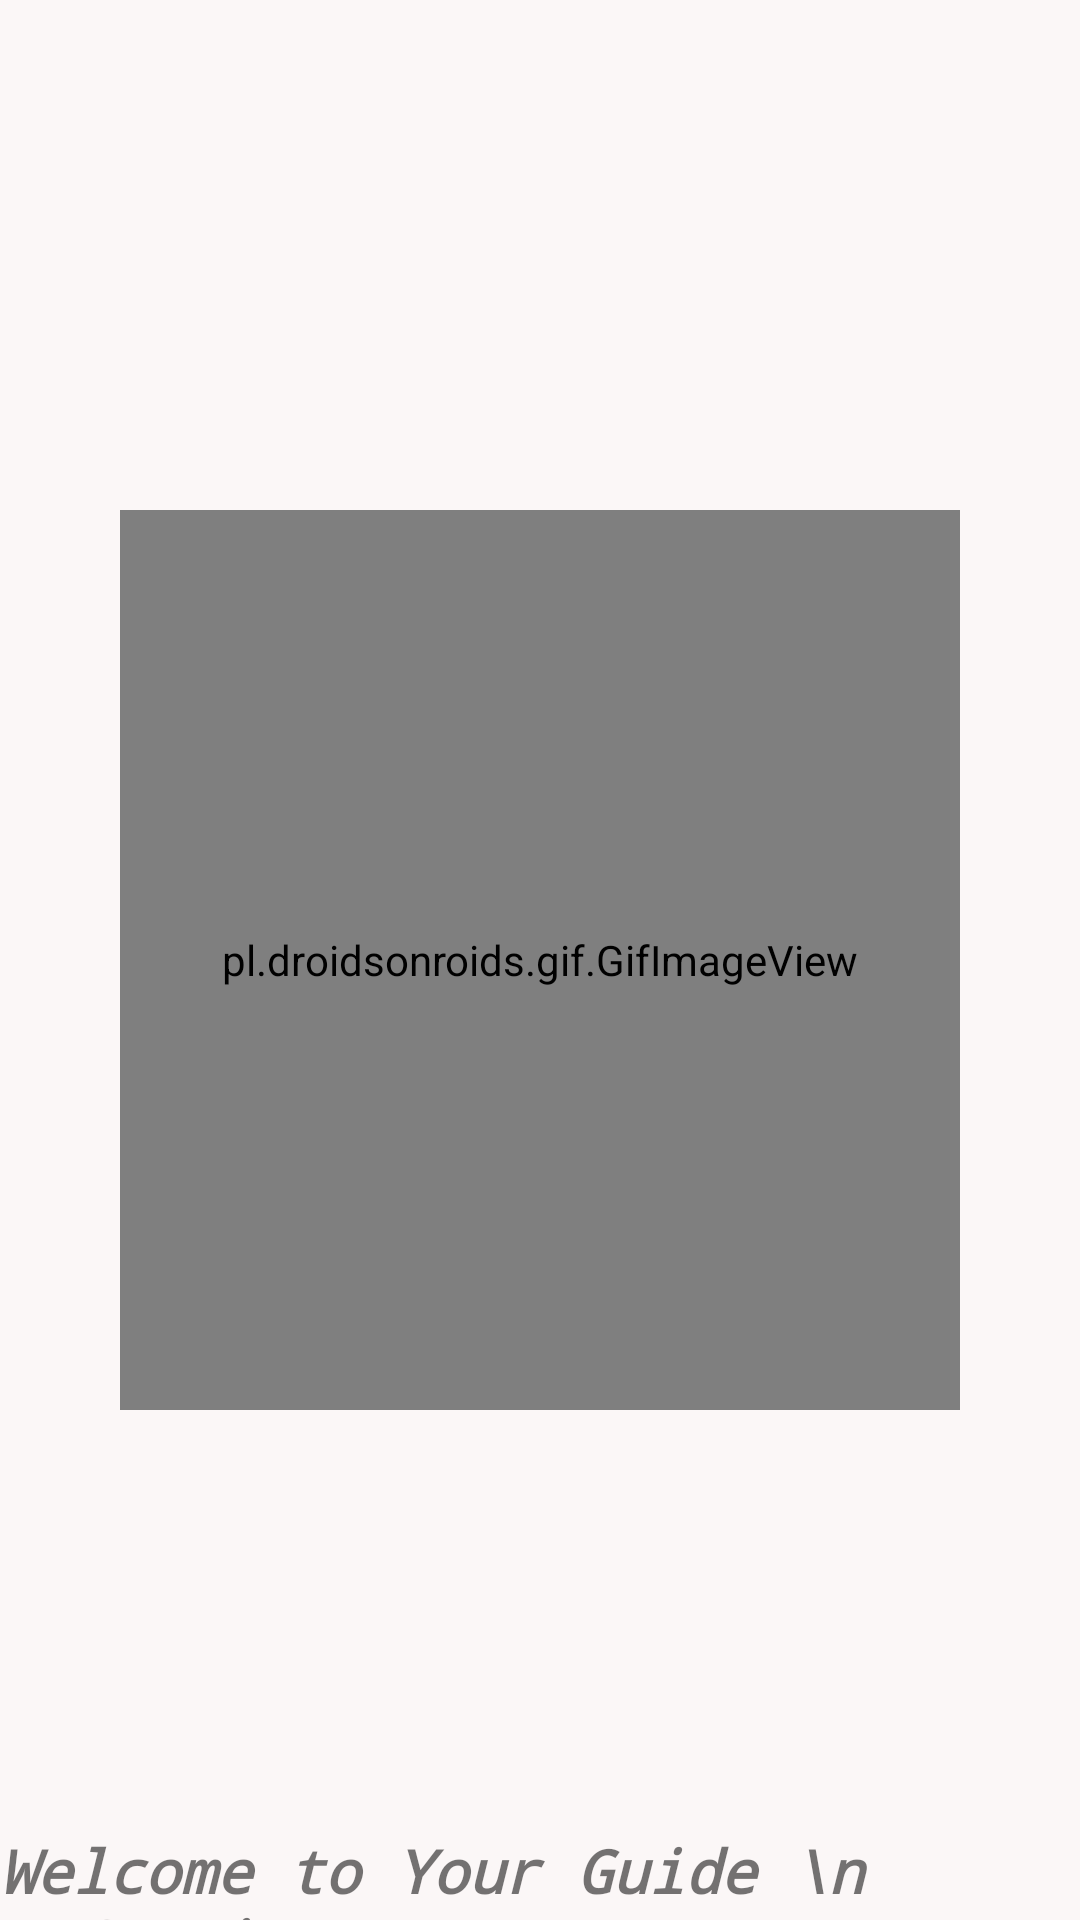

Layout XML and referenced resources for this Android screen:
<!-- AndroidManifest.xml: application theme Theme.MyCompi -->
<!-- res/layout/activity_splash_screen.xml -->
<?xml version="1.0" encoding="utf-8"?>
<RelativeLayout xmlns:android="http://schemas.android.com/apk/res/android"
    xmlns:app="http://schemas.android.com/apk/res-auto"
    xmlns:tools="http://schemas.android.com/tools"
    android:id="@+id/idRLContainer"
    android:layout_width="wrap_content"
    android:layout_height="wrap_content"
    android:background="#FBF7F7"
    android:orientation="vertical"
    tools:context=".MainActivity">

    

    <pl.droidsonroids.gif.GifImageView
        android:id="@+id/idIVLogo"
        android:layout_width="300dp"
        android:layout_height="300dp"
        android:layout_centerInParent="true"
        android:adjustViewBounds="false"
        android:cropToPadding="true"
        android:layout_margin = "40dp"
        android:scaleType="centerInside"
        android:src="@drawable/inro" />

    <TextView
        android:layout_width="wrap_content"
        android:layout_height="wrap_content"
        android:text="Welcome to Your Guide \n        MYCompi"
        android:textStyle="bold|italic"
        android:layout_centerHorizontal="true"
        android:layout_marginTop="100dp"
        android:textSize="20sp"
        android:fontFamily="monospace"
        android:layout_below="@id/idIVLogo"
        />


</RelativeLayout>
<!-- resources referenced by this layout -->
<resources>
  <style name="Theme.MyCompi" parent="Theme.MaterialComponents.DayNight.NoActionBar">
          
          <item name="colorPrimary">@color/black</item>
          <item name="colorPrimaryVariant">#29282B</item>
          <item name="colorOnPrimary">@color/white</item>
          
          <item name="colorSecondary">@color/teal_200</item>
          <item name="colorSecondaryVariant">@color/teal_700</item>
          <item name="colorOnSecondary">@color/black</item>
          
          <item name="android:statusBarColor">?attr/colorPrimaryVariant</item>
          
      </style>
  <!-- not gathered from this repository: default colours our renderer supplied (Android Studio template values) -->
  <color name="teal_200">#FF03DAC5</color>
  <color name="teal_700">#FF018786</color>
  <color name="black">#FF000000</color>
  <color name="white">#FFFFFFFF</color>
</resources>
